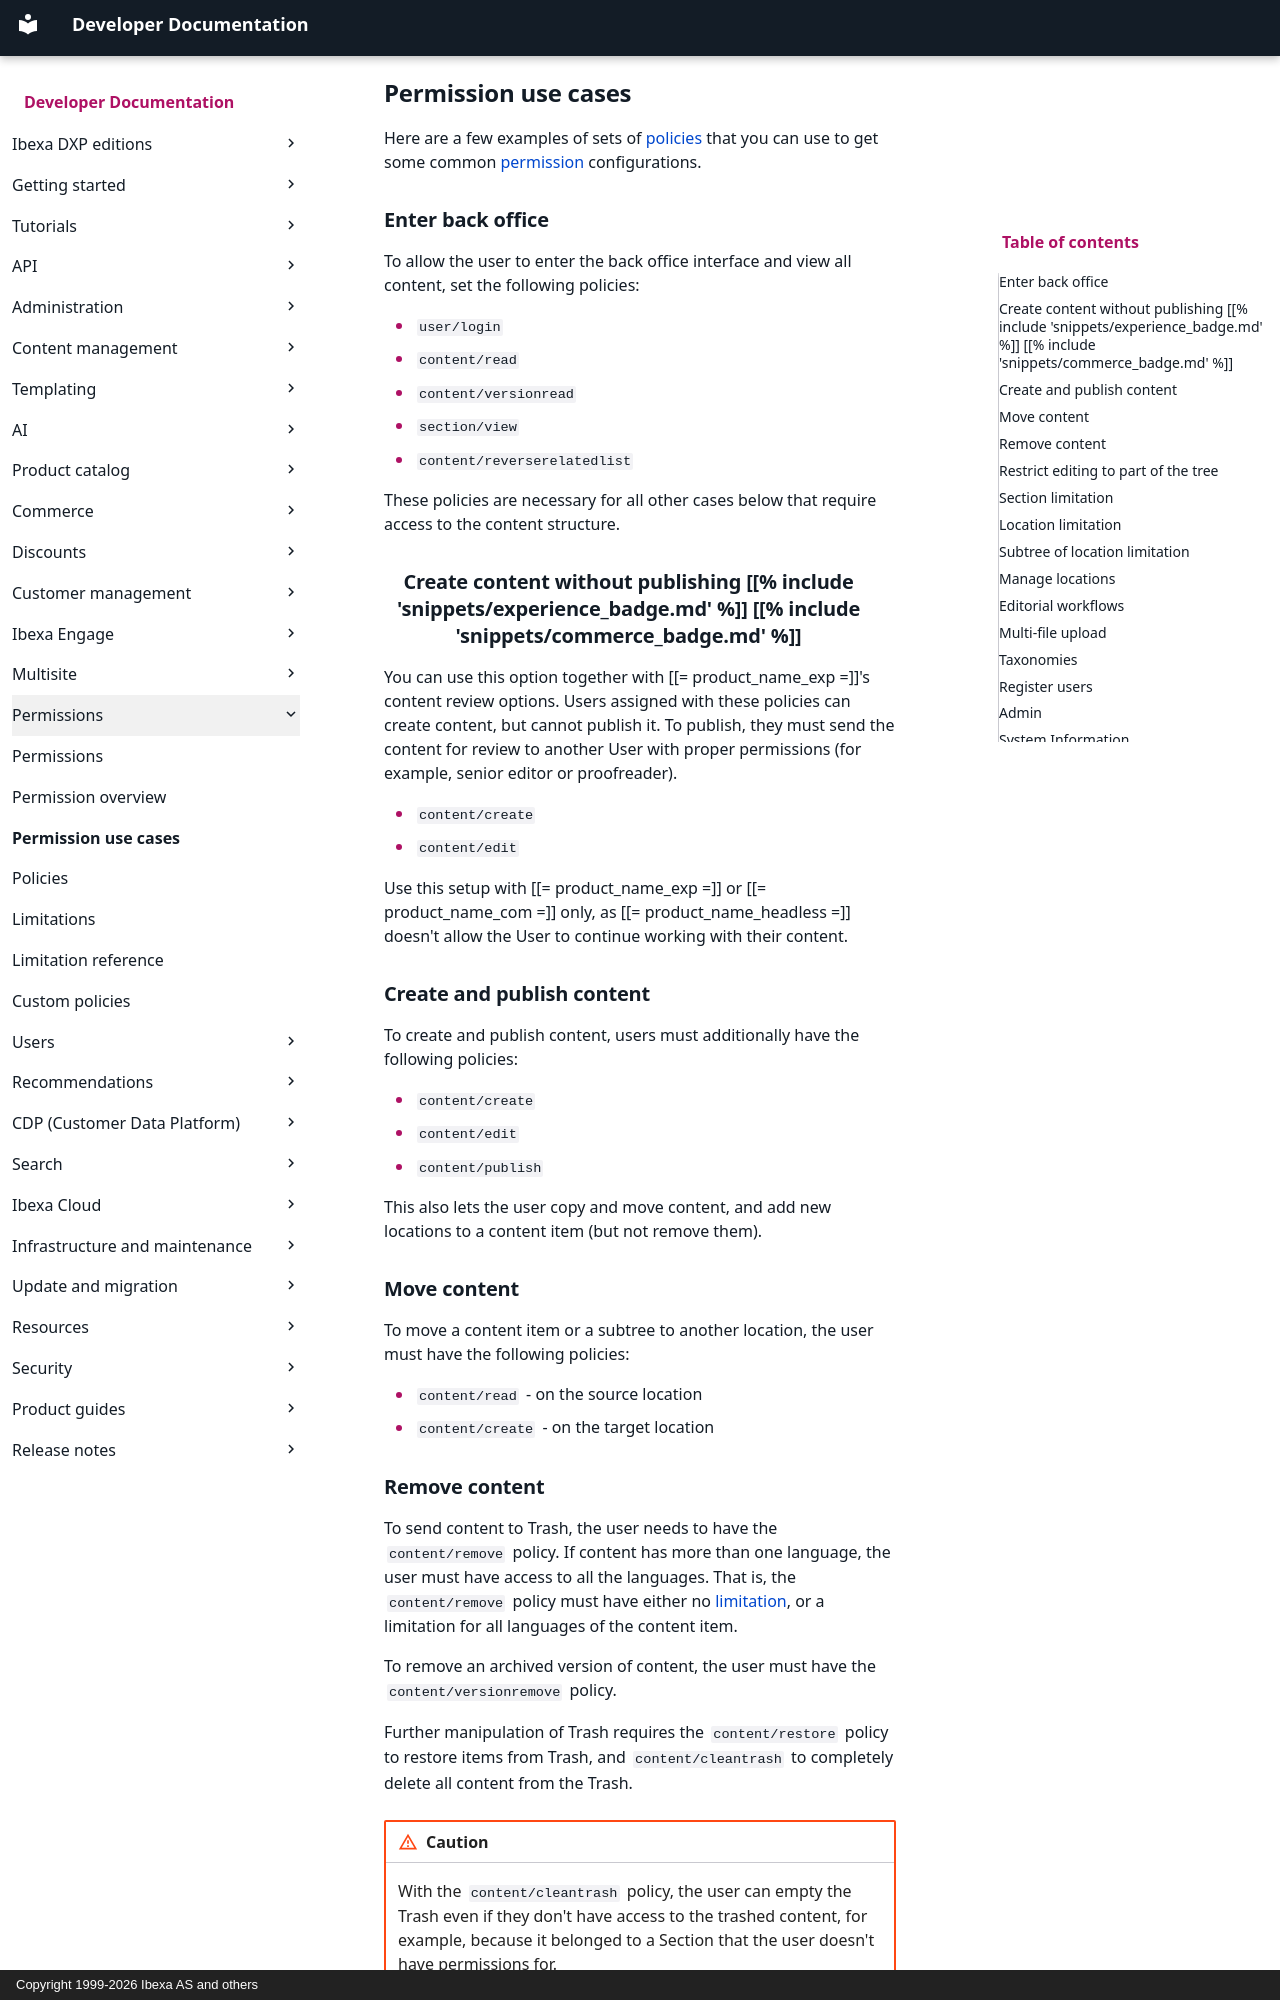

repository: ibexa/documentation-developer · page: permissions/permission_use_cases/index.html · generator: mkdocs · copyright: Copyright 1999-2026 Ibexa AS and others

---
description: Set up permission sets for common use cases.
---

# Permission use cases

Here are a few examples of sets of [policies](policies.md) that you can use to get some common [permission](permissions.md) configurations.

## Enter back office

To allow the user to enter the back office interface and view all content, set the following policies:

- `user/login`
- `content/read`
- `content/versionread`
- `section/view`
- `content/reverserelatedlist`

These policies are necessary for all other cases below that require access to the content structure.

## Create content without publishing [[% include 'snippets/experience_badge.md' %]] [[% include 'snippets/commerce_badge.md' %]]

You can use this option together with [[= product_name_exp =]]'s content review options.
Users assigned with these policies can create content, but cannot publish it.
To publish, they must send the content for review to another User with proper permissions (for example, senior editor or proofreader).

- `content/create`
- `content/edit`

Use this setup with [[= product_name_exp =]] or [[= product_name_com =]] only, as [[= product_name_headless =]] doesn't allow the User to continue working with their content.

## Create and publish content

To create and publish content, users must additionally have the following policies:

- `content/create`
- `content/edit`
- `content/publish`

This also lets the user copy and move content, and add new locations to a content item (but not remove them).

## Move content

To move a content item or a subtree to another location, the user must have the following policies:

- `content/read` - on the source location
- `content/create` - on the target location

## Remove content

To send content to Trash, the user needs to have the `content/remove` policy.
If content has more than one language, the user must have access to all the languages.
That is, the `content/remove` policy must have either no [limitation](limitation_reference.md), or a limitation for all languages of the content item.

To remove an archived version of content, the user must have the `content/versionremove` policy.

Further manipulation of Trash requires the `content/restore` policy to restore items from Trash, and `content/cleantrash` to completely delete all content from the Trash.

!!! caution

    With the `content/cleantrash` policy, the user can empty the Trash even if they don't have access to the trashed content, for example, because it belonged to a Section that the user doesn't have permissions for.
